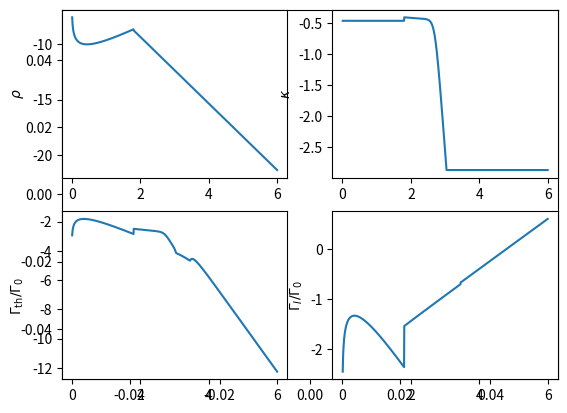

The matplotlib source for this figure:
#!/usr/bin/env python
# -*- coding: utf-8 -*-
"""
Created on Tue Jan  3 16:39:12 2023

[redacted]
"""
import numpy as np
import matplotlib.pyplot as plt
import matplotlib
# plt.rc('text', usetex=False)
# matplotlib.rcParams.update({'font.size': 20})

#constants in cgs
G=6.674e-8
msun = 1.989e33
au = 1.49e13
c=2.99792458e10
sb=5.6e-5

#log space of spatial separations, in units of r_g = GM_smbh/c^2
rs= np.logspace(0.01,6,1000)

### construct a locat solution

### Input
# r = location in units of rg
# m = mass of SMBH in units of 1e8 M_\odot
# m_dot = accretion rate in units of the critical accretion rate (see Shakura & Sunyaev 1973)
# alpha = the alpha viscosity
# m_stellar= the mass of the stella BH, in units of M_\odot

### returns a vector
#  rho, H, cs, P, Sigma, T, kappa, zone, kappa_m17, P_grad, Sigma_grad, T_grad, gamma, Gamma_0
# rho = density
# H = scale height 
# P pressure i nthe midplane
# Sigma = surface density
# T = temperature at the midplane
# kappa = opacity as power laws in dfferent zones
# zone = the zone for which the solution is valid
#kappa_m17 = the opacity from Metzger and Pejcha (2017)
# P_ grad = - d lnP / d lnr = pressure density gradient
# Sigma_grad = - d lnSigma / d lnr = surface density gradient
# T_grad = - d lnT/ d lnr = temperature gradient
# gamma = adiabatic index 
# Gamma_0 = the nominal torque at each location
def get_disc_params(r,m, m_dot, alpha, m_stellar):
    # transition radii to the different zones
    R12 = 449.842 * alpha**(2/21) * m**(2/21) * m_dot**(16/21)
    R23 = 987.891 * m_dot**(2/3)
#    R24 =  1383.38 * alpha**-0.24 * m**-0.24 * m_dot**0.423
    R34 = 3333.58 * alpha**(-0.28) * m**(-0.28) * m_dot**0.385
    R1Q = 498 * alpha**(2/9) * m**(-2/9) * m_dot **(4/9)
    R2Q = 634.4 * alpha**(14/27) * m**(-26/27) * m_dot**(-8/27)
    R3Q = 580.65 * alpha**(28/45) * m**(-52/45) * m_dot**(-22/45)
    R4Q = 184.709 * alpha**(14/27) * m**(-26/27) * m_dot**(-8/27)

    X=0.7381
    Y=0.2485
    Z=0.0134
    kappa_es=0.2*(1+X)
    m_dot = m_dot * (1-r**-0.5)
    
    # zone 1: P = P_rad; kappa = kappa_es (Shakura & Sunyaev 1973)
    if r<=R12 and r<=R1Q:
        zone=1
        gamma=4/3
        rho = 3.29e-14* alpha **-1 * m**-1 * m_dot**-2 * r**1.5 
        H = 1.3e14 * m * m_dot
        cs = 1.8e10 * m_dot * r**-1.5
        P = 1.065e7 * alpha**-1 * m**-1 * r**-1.5
        Sigma = 8.574 * alpha**-1 * m_dot**-1 * r**1.5 
        T = 254920 * alpha**-0.25 * m**-0.25 * r**(-3/8)
        kappa=kappa_es
    
        kappa_R = 4e25*(1+X)*Z * rho * T**-3.5
        kappa_H_minus = 1.1e-25*Z**0.5 * rho**0.5 * T**7.7
        kappa_m17 = (kappa_H_minus**-1 + (kappa_es + kappa_R)**-1)**-1
        
        P_grad=1.5
        Sigma_grad=-1.5
        T_grad = 3/8

    # zone 2: P = P_gas; kappa = kappa_es (Shakura & Sunyaev 1973)
    # the transition to gas pressure usually occurs in a hot environment wher the opacirt still due to ES
    elif R12 <= r <= R23 and r<=R2Q:
        zone=2
        gamma=5/3
        rho = 7.495e-6 * alpha**-0.7 * m**-0.7 * m_dot**(2/5) * r**(-33/20)
        H = 2.13e11 * m**0.9 * m_dot**0.2 * r**(21/20) * alpha**-0.1
        cs = 2.945e7 * m**-0.1 *alpha**-0.1 * r**(-9/20) * m_dot**0.2
        P = 6.5e9 * alpha**-0.9 * m**-0.9 * r**(-51/20) * m_dot**0.8
        Sigma = 3.196e6 * alpha**-0.8 * m**0.2 * m_dot**(3/5) * r**(-3/5)
        T = 6.3e6 * alpha**-0.2 * m**-0.2 * m_dot**(2/5) * r**(-9/10)
        kappa=kappa_es
        
        kappa_R = 4e25*(1+X)*Z * rho * T**-3.5
        kappa_H_minus = 1.1e-25*Z**0.5 * rho**0.5 * T**7.7
        kappa_m17 = (kappa_H_minus**-1 + (kappa_es + kappa_R)**-1)**-1

        P_grad=51/20
        Sigma_grad=3/5
        T_grad = 9/10

    # zone 3: P = P_gas; kappa = kappa_kramers (Shakura & Sunyaev 1973)
    # 
    elif R23 <=r <= R34 and r<=R3Q:
        zone=3
        gamma=5/3
        rho =  3.536e-5* alpha**-0.7 * m**-0.7 * m_dot**(11/20) * r**(-15/8)
        H = 1.27e11 * alpha**-0.1 * m**0.9 * m_dot**(3/20) * r**(9/8)
        cs = 1.756e7 * alpha**-0.1 * m**-0.1 * m_dot**(3/20) * r**(-3/8)
        P = 1.09e10 * alpha**-0.9 * m**-0.9 * m_dot**(17/20) * r**(-21/8)
        Sigma = 9e6 * alpha**-0.8 * m**0.2 * m_dot**0.7 * r**(-3/4)
        T = 2.239e6 * alpha**-0.2* m**-0.2 * m_dot**0.3 * r**(-3/4)
        kappa_R = 4e25*(1+X)*Z * rho * T**-3.5
        kappa_H_minus = 1.1e-25*Z**0.5 * rho**0.5 * T**7.7
        
        kappa_m17 = (kappa_H_minus**-1 + (kappa_es + kappa_R)**-1)**-1
        kappa = kappa_R

        P_grad=21/8
        Sigma_grad=3/4
        T_grad = 3/4
        
        # zone 4: P = P_gas; kappa = molecular 
        # We tried to implement a narrow H-minus zone but it didn't work out. 
        # the condition to transition to this zone (i.e. R34) are indirectly determined via kappa_H_minus = kappa_molecular
        # this causes a jump in the solution at this transition, since the opacity jump is discontinuous
        # we tested against OPAL tables and comfirmed that the jump is real and there's no H_minus zone in these solution either
    elif R34 <=r <=R4Q: 
        zone=4
        gamma=5/3
        rho = 3.96e-5 * alpha**-0.7 * m**-0.7 * m_dot**(2/5) * r**(-33/20)
        H = 1.22e11 * m**0.9 * m_dot**0.2 * r**(21/20) * alpha**-0.1
        cs = 1.69e7 * m**-0.1 *alpha**-0.1 * r**(-9/20) * m_dot**0.2
        P = 1.13e10 * alpha**-0.9 * m**-0.9 * r**(-51/20) * m_dot**0.8
        Sigma = 9.7e6 * alpha**-0.8 * m**0.2 * m_dot**(3/5) * r**(-3/5)
        T = 2.07e6 * alpha**-0.2 * m**-0.2 * m_dot**(2/5) * r**(-9/10)
        kappa= 0.1 * Z
        kappa_m17 = kappa
        
        P_grad=51/20
        Sigma_grad=3/5
        T_grad = 9/10
     
        P_grad=4.54
        Sigma_grad=4.58
        T_grad = -3.08

    #Q_T = 1 : Transition to gravitationally unstable zone where Q_toomre = 1
    else:
        zone=5
        rho = 4.54949e-2 * m **-2 * r**-3
        H = 1.169e10 * alpha**(-1/3) * m**(4/3) * m_dot**(1/3) * r**1.5
        cs = 1.6146e6 *alpha**(-1/3) * m**(1/3) * m_dot**(1/3) 
        P = 1.18e11 * alpha**(-2/3) * m**(-4/3) * m_dot**(2/3) * r**-3
        Sigma = 1.064e9 * alpha**(-1/3) * m**(-2/3) * m_dot**(1/3) * r**-1.5

        # here we need to do some tricks because we don't know if the pressure is rad or gas
        # let's define some more constants in cgs        
        mu = 0.62; # mean molecular weight
        kb=1.38e-16; # Boltzmann constant 
        mp=1.67e-24 # proton mass
        
        # a critical temperature where the gas and rad pressure are equal
        T_0 = (3*c*kb/4/sb/mu/mp*rho)**(1/3)
        # temperature from gas pressure
        T_g = P/rho*mu*mp/kb;
        # temperature from radiation pressure
        T_rad = (3*c*P/4/sb)**0.25
        # assume first we're in the gas pressure regime
        T = T_g
        gamma=5/3
        T_grad = 0
        # check if we're actually in the radiation pressure
        if T_rad> T_0:
            T = T_rad
            gamma=4/3
            T_grad = 3/4
            #furthermore, T is flat in the optically thin limit
        T = T / min(1,0.1*Z*Sigma/2)**0.5
        
        kappa_R=4e25*(1+X)*Z * rho * T**-3.5
        kappa_H_minus =  1.1e-25*Z**0.5 * rho**0.5 * T**7.7
        kappa =  max(0.1*Z*1, (kappa_H_minus**-1 + (kappa_es + kappa_R)**-1)**-1)

        kappa_m17 = max(0.1*Z, (kappa_H_minus**-1 + (kappa_es + kappa_R)**-1)**-1)
  
        P_grad=3
        Sigma_grad=1.5
        #optically thin limit
        if 0.1*Z*Sigma/2 <= 1:
            T_grad=0
    
    rg = G*msun*1e8*m/c**2 # gravitational radius in CGS        
    Gamma_0 = Sigma*(r*rg/H)**5 * (r*rg)**2 * cs**2 * (m_stellar/1e8/m)**2  
    return rho, H, cs, P, Sigma, T, kappa, zone, kappa_m17, P_grad, Sigma_grad, T_grad, gamma, Gamma_0

### calcualte additional quantities
# input:
# mm, m_stellar, m_dot, alpha same as above
# which_prefactor = a string that determines which law of type I migration to use
# ##possible values are, uncomment one
#### the formulae used in Paardekooper 2010
#which_prefactor = 'p10' 
####  The furmula used in Jimenez and Masset (2017) for the isothermal case
#which_prefactor = 'JM_iso'
#### The formula used in Jimenez and Masset (2017) for the total linear case
#which_prefactor = 'JM_tot'
    
# additional quantities that can be derived. Returns a vector
# chi, lambda, x_cs, r_Hill, Gamma_0, Gamma_I, l_ratiom Gamma_thermal
# chi = thermal conductivity
# lambda = thermal diffusion length. It should be sandwicked between x_c and H for thermal torque to be efficient.
# x_cs = the corotation radius = where the tangential velocity of gas equals the Keplerian velocity of the stellar BH
# (The locations is slightly different due to the pressure gradient lowering which affects the gas motion)
# r_Hill = the Hill radius

def get_disc_torques(mm,m_stellar, m_dot,alpha, which_prefactor):
    # gravitational radius
    rg = G*msun*1e8*mm/c/c
 #  R12 = 449.842 * alpha**(2/21) * mm**(2/21) * m_dot**(16/21)

    # get the disc structure as array for all lengths    
    rhos, Hs, css, Ps, Sigmas, Ts, kappas, zoness, kappa_m17s, P_grad, Sigma_grad, T_grad, gammas, Gamma_0 = [[get_disc_params(x,mm,m_dot,alpha, m_stellar)[i] for x in rs] for i in range(0,14)]
    taus = [x*y/2 for (x,y) in zip(kappas, Sigmas)]
#    taus_17 = [x*y/2 for (x,y) in zip(kappa_m17s, Sigmas)]

    # calculate the thermal conductivity from radiative diffusion source as array
    chis = [ 16 * gamma * (gamma-1) * sb * t**4 / 3 / k/ rho**2 /cs**2 for (t,k,cs,rho, gamma) in zip(Ts, kappas,css, rhos, gammas)]  
    # get other relevant length scales
    lambdas = [(2 * chi / 3/gamma/cs*h)**0.5 for (chi,cs,h, gamma) in zip(chis, css, Hs, gammas)]
    x_cs = [np.fabs(-P_g * h**2/gamma /r/rg/3) for (P_g,h,r, gamma) in zip(P_grad, Hs, rs, gammas)]
    r_Hills = [r*rg * (m_stellar/1e8/mm/3)**(1/3) for r in rs]

    # set the Type I migration torque depending on the prefactor law we choose
    if which_prefactor=='p10':
        Gamma_I = [(-0.8 - t_g - 0.9*sigma_g) * h/r/rg for (t_g, sigma_g, r,h) in zip(T_grad, Sigma_grad, rs, Hs)]
    if which_prefactor=='JM_iso':
        Gamma_I = [-(1.36 + 0.54*sigma_g + 0.5*t_g) * h/r/rg for (t_g, sigma_g, r,h) in zip(T_grad, Sigma_grad, rs, Hs)]
    if which_prefactor=='JM_tot':
       Gamma_I = [(- (2.34 - 0.1*sigma_g + 1.5*t_g) / gamma  + (0.46 - 0.96*sigma_g + 1.8*t_g) / gamma) * h/r/rg for (t_g, sigma_g, r,h, gamma) in zip(T_grad, Sigma_grad, rs, Hs, gammas)]      
    # find the ratio of the stellar BH luminosity (=Eddington luminosity) to the critical luminosity, L_c 
    l_ratio = [gamma*c/k/rho/chi for (r,k,rho,chi, gamma) in zip(rs,kappas,rhos, chis, gammas)]
    # calculate the total thermal torque
    Gamma_thermal = [(1-np.exp(-tt*alpha**0.5))*1.61*(gamma-1)/gamma * x/lambda_c*(l-1) for (x,lambda_c,l,tt, gamma) in zip(x_cs, lambdas, l_ratio, taus, gammas)]
    return chis, lambdas, x_cs, r_Hills, Gamma_I, l_ratio, Gamma_thermal

# disc model parameters  
# accretion rate in units of m_crit (See Shakura & sunyaev for definetion)
m_dot=0.1 
#alpha viscosity
alpha=0.1
# SMBH mass in units of 1e8 M_\odot
m_smbh = 10
# mass of stellar mass BH - in m_\odot
m_stellar = 10
# whici law for type I to use
which_prefactor = 'JM_tot' 

rhos, Hs, css, Ps, Sigmas, Ts, kappas, zoness, kappa_m17s, P_grad, Sigma_grad, T_grad, gammas, Gamma_0 = [[get_disc_params(x,m_smbh,m_dot,alpha, m_stellar)[i] for x in rs] for i in range(0,14)]
chis, lambdas, x_cs, r_Hills, Gamma_I, l_ratio, Gamma_thermal = get_disc_torques(m_smbh, m_stellar, m_dot,alpha, which_prefactor)

plt.plot()
plt.subplot(221)
plt.plot(np.log10(rs), np.log10(rhos))
plt.ylabel(r'$\rho$')
plt.subplot(222)
plt.plot(np.log10(rs),np.log10( kappas))
plt.ylabel(r'$\kappa$')
plt.subplot(223)
plt.plot(np.log10(rs), np.log10([-x for x in Gamma_thermal]))
plt.plot(np.log10(rs), np.log10([x for x in Gamma_thermal]), linestyle='dashed')
plt.ylabel(r'$\Gamma_{\rm th} / \Gamma_0$')
plt.subplot(224)
plt.plot(np.log10(rs), np.log10([-x for x in Gamma_I]))
plt.ylabel(r'$\Gamma_I / \Gamma_0$')
